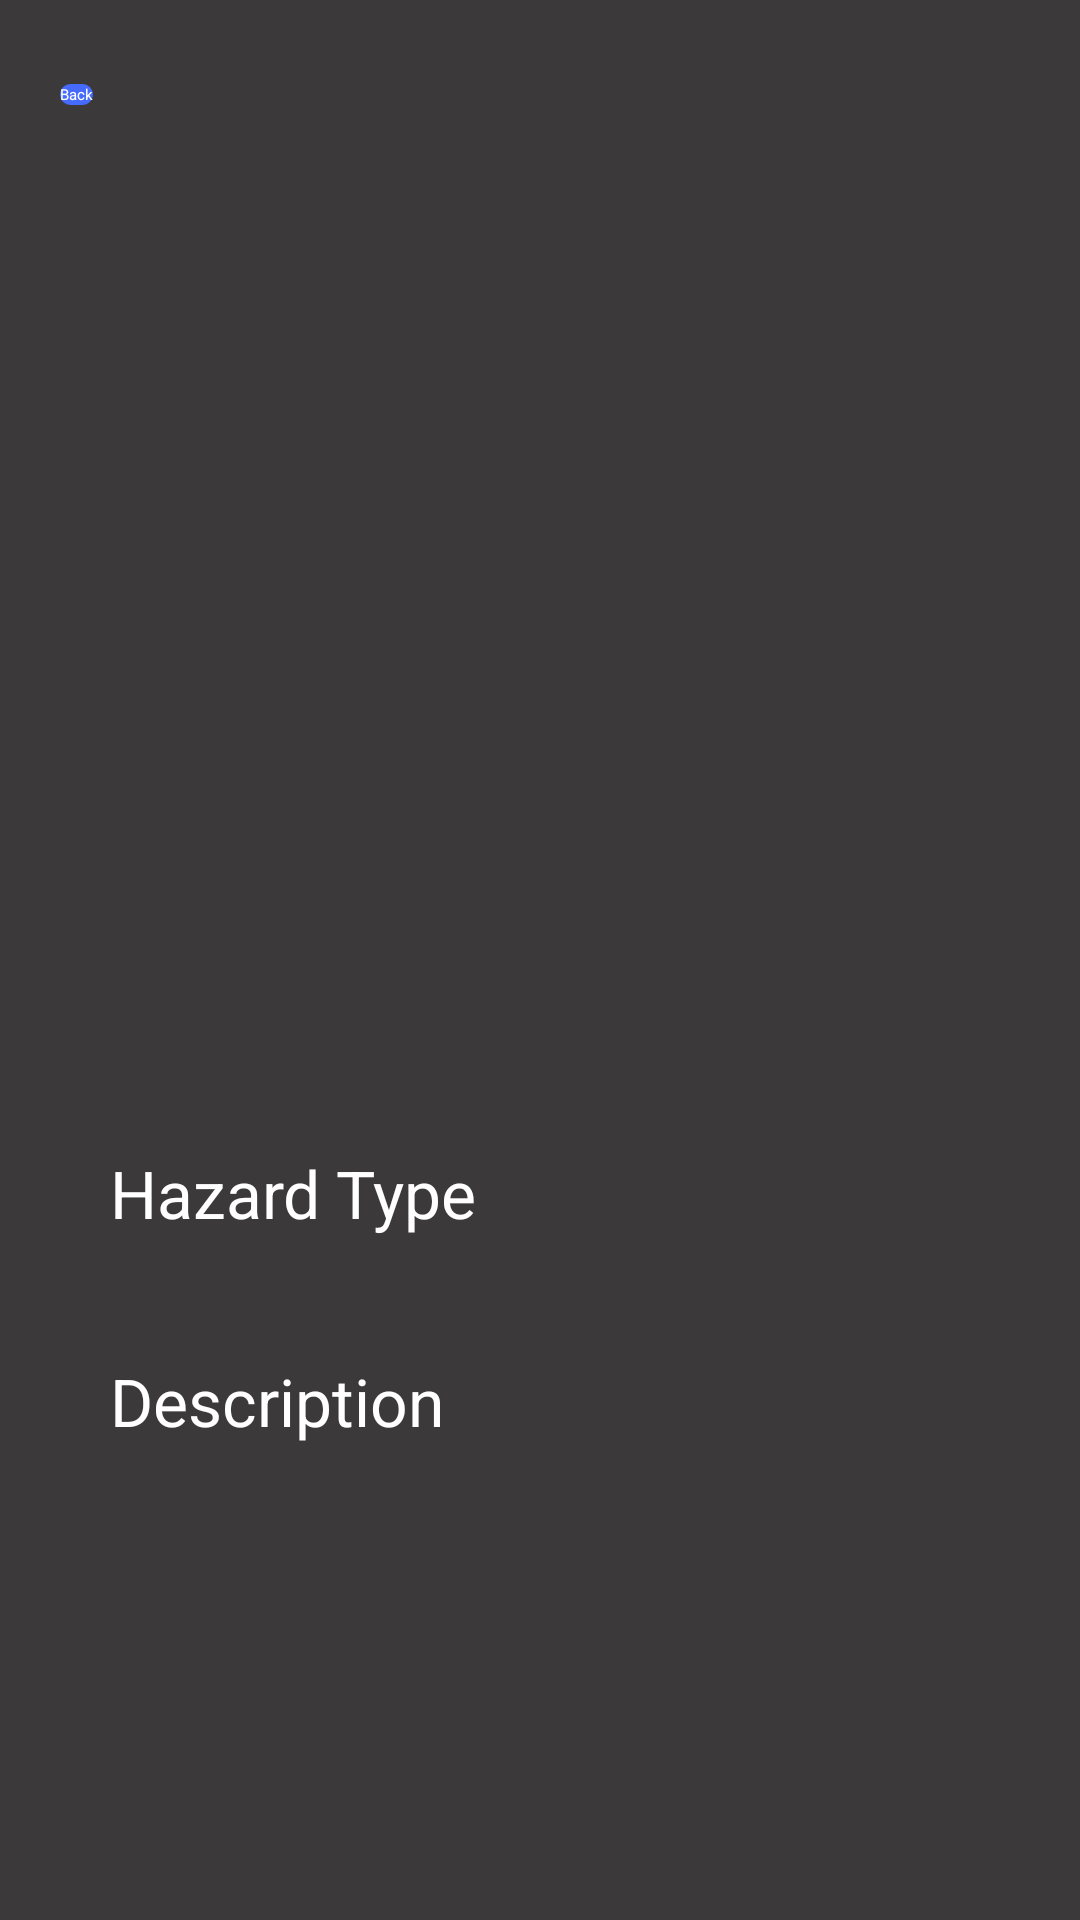

Android layout source for this screen:
<!-- AndroidManifest.xml: application theme Theme.TrafficHazardsApp -->
<!-- res/layout/activity_marker.xml -->
<?xml version="1.0" encoding="utf-8"?>
<androidx.constraintlayout.widget.ConstraintLayout xmlns:android="http://schemas.android.com/apk/res/android"
    xmlns:app="http://schemas.android.com/apk/res-auto"
    xmlns:tools="http://schemas.android.com/tools"
    android:layout_width="match_parent"
    android:layout_height="match_parent"
    android:background="@color/background"
    tools:context=".MarkerActivity">

    <Button
        android:id="@+id/backMain1"
        android:layout_width="wrap_content"
        android:layout_height="wrap_content"
        android:layout_marginStart="20dp"
        android:layout_marginTop="28dp"
        android:background="@drawable/button1"
        android:text="Back"
        android:textColor="@color/white"
        app:layout_constraintStart_toStartOf="parent"
        app:layout_constraintTop_toTopOf="parent" />

    <TextView
        android:id="@+id/hazardTypeTitle"
        android:layout_width="wrap_content"
        android:layout_height="wrap_content"
        android:layout_marginTop="348dp"
        android:text="Hazard Type"
        android:textColor="@color/white"
        android:textSize="22dp"
        app:layout_constraintEnd_toEndOf="@+id/descriptionTitle1"
        app:layout_constraintHorizontal_bias="0.0"
        app:layout_constraintStart_toStartOf="@+id/descriptionTitle1"
        app:layout_constraintTop_toBottomOf="@+id/backMain1" />

    <TextView
        android:id="@+id/descriptionTitle1"
        android:layout_width="wrap_content"
        android:layout_height="wrap_content"
        android:layout_marginTop="4dp"
        android:layout_marginEnd="36dp"
        android:text="Description"
        android:textColor="@color/white"
        android:textSize="22dp"
        app:layout_constraintBottom_toBottomOf="@+id/dS"
        app:layout_constraintEnd_toStartOf="@+id/dS1"
        app:layout_constraintTop_toTopOf="@+id/dS1"
        app:layout_constraintVertical_bias="0.533" />

    <TextView
        android:id="@+id/dS1"
        android:layout_width="wrap_content"
        android:layout_height="wrap_content"
        android:layout_marginStart="164dp"
        android:layout_marginTop="36dp"
        android:textColor="@color/white"
        android:textSize="22dp"
        app:layout_constraintStart_toStartOf="@+id/backMain1"
        app:layout_constraintTop_toBottomOf="@+id/hazardType" />

    <ImageView
        android:id="@+id/imageView1"
        android:layout_width="321dp"
        android:layout_height="236dp"
        android:layout_marginTop="68dp"
        app:layout_constraintEnd_toEndOf="parent"
        app:layout_constraintStart_toStartOf="parent"
        app:layout_constraintTop_toBottomOf="@+id/backMain1"
        app:srcCompat="@android:drawable/ic_menu_camera" />

    <TextView
        android:id="@+id/hazardType"
        android:layout_width="wrap_content"
        android:layout_height="wrap_content"
        android:layout_marginStart="24dp"
        android:textColor="@color/white"
        android:textSize="22dp"
        app:layout_constraintBottom_toBottomOf="@+id/hazardTypeTitle"
        app:layout_constraintStart_toEndOf="@+id/hazardTypeTitle"
        app:layout_constraintTop_toTopOf="@+id/hazardTypeTitle"
        app:layout_constraintVertical_bias="0.0" />

</androidx.constraintlayout.widget.ConstraintLayout>
<!-- resources referenced by this layout -->
<resources>
  <color name="background">#3B393A</color>
  <color name="white">#FFFFFFFF</color>
  <!-- drawable button1 (drawable) -->
  <?xml version="1.0" encoding="UTF-8"?>
  <shape xmlns:android="http://schemas.android.com/apk/res/android">
      <stroke android:color="@color/button1_outline" android:width="3dp" />
      <solid android:color="@color/button1_outline" />
      <corners android:radius="10dp"/>
  </shape>
  <style name="Theme.TrafficHazardsApp" parent="Theme.MaterialComponents.DayNight.DarkActionBar">
          
          <item name="colorPrimary">@color/purple_200</item>
          <item name="colorPrimaryVariant">@color/purple_700</item>
          <item name="colorOnPrimary">@color/black</item>
          
          <item name="colorSecondary">@color/teal_200</item>
          <item name="colorSecondaryVariant">@color/teal_200</item>
          <item name="colorOnSecondary">@color/black</item>
          
          <item name="android:statusBarColor" tools:targetApi="l">?attr/colorPrimaryVariant</item>
          
      </style>
  <color name="button1_outline">#466BFC</color>
  <color name="purple_200">#FFBB86FC</color>
  <color name="purple_700">#FF3700B3</color>
  <color name="black">#FF000000</color>
  <color name="teal_200">#FF03DAC5</color>
</resources>
